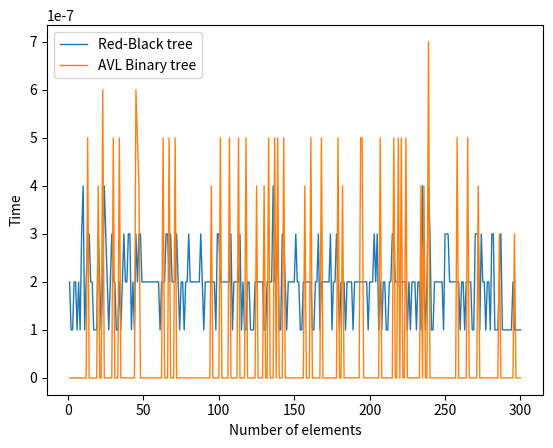

Write Python code to recreate this figure.
from matplotlib import pyplot as plt

import numpy as np
f = lambda n: 2*np.log(n+1)
g = lambda n: 1.44*np.log2(n + 2)-0.328
x = [0,0,0,0,0,0,0,0,0,0,0,0,0,0,0,0,0,0,0,0,0,0,0,0,0,0,0,0,0,0,0,0,0,0,0,0,0,0,0,0,0,0,0,0,0,0,0,0,0,0,0,0,0,0,0,0,0,0,0,0,0,0,0,0,0,0,0,0,0,0,0,0,0,0,0,0,0,0,0,0,0,0,0,0,0,0,0,0,0,0,0,0,0,0,0,0,0,0,0,0,0,0,0,0,0,0,0,0,0,0,0,0,0,0,0,0,0,0,0,0,0,0,0,0,0,0,0,0,0,0,0,0,0,0,0,0,0,0,0,0,0,0,0,0,0,0,0,0,0,0,0,0,0,0,0,0,0,0,0,0,0,0,0,0,0,0,0,0,0,0,0,0,0,0,0,0,0,0,0,0,0,0,0,0,0,0,0,0,0,0,0,0,0,0,0,0,0,0,0,0,0,0,0,0,0,0,0,0,0,0,0,0,0,0,0,0,0,0,0,0,0,0,0,0,0,0,0,0,0,0,0,0,0,0,0,0,0,0,0,0,0,0,0,0,0,0,0,0,0,0,0,0,0,0,0,0,0,0,0,0,0,0,0,0,0,0,0,0,0,0,0,0,0,0,0,0,0,0,0,0,0,0,0,0,0,0,0,0,0,0,0,0,0,0,0,0,0,0,0,0]
y = [2e-07,1e-07,1e-07,2e-07,2e-07,1e-07,2e-07,1e-07,3e-07,4e-07,1e-07,2e-07,3e-07,3e-07,2e-07,2e-07,1e-07,1e-07,1e-07,3e-07,2e-07,1e-07,2e-07,4e-07,3e-07,2e-07,1e-07,2e-07,3e-07,2e-07,2e-07,1e-07,1e-07,2e-07,1e-07,2e-07,3e-07,2e-07,2e-07,3e-07,3e-07,1e-07,2e-07,1e-07,3e-07,2e-07,3e-07,3e-07,2e-07,2e-07,2e-07,2e-07,2e-07,2e-07,2e-07,2e-07,2e-07,2e-07,2e-07,2e-07,1e-07,2e-07,2e-07,2e-07,3e-07,3e-07,2e-07,3e-07,2e-07,2e-07,2e-07,3e-07,2e-07,1e-07,2e-07,2e-07,1e-07,2e-07,2e-07,3e-07,2e-07,2e-07,2e-07,2e-07,2e-07,2e-07,2e-07,3e-07,2e-07,1e-07,2e-07,2e-07,2e-07,2e-07,2e-07,2e-07,2e-07,1e-07,3e-07,3e-07,2e-07,2e-07,2e-07,2e-07,2e-07,2e-07,2e-07,3e-07,1e-07,2e-07,2e-07,2e-07,2e-07,3e-07,1e-07,2e-07,1e-07,1e-07,2e-07,2e-07,1e-07,1e-07,1e-07,2e-07,2e-07,2e-07,2e-07,2e-07,2e-07,1e-07,1e-07,2e-07,2e-07,2e-07,2e-07,4e-07,2e-07,2e-07,3e-07,1e-07,1e-07,3e-07,3e-07,2e-07,1e-07,2e-07,2e-07,2e-07,2e-07,2e-07,3e-07,2e-07,2e-07,1e-07,1e-07,2e-07,2e-07,2e-07,2e-07,2e-07,2e-07,1e-07,1e-07,2e-07,2e-07,3e-07,1e-07,2e-07,2e-07,2e-07,2e-07,2e-07,2e-07,3e-07,1e-07,2e-07,2e-07,3e-07,2e-07,1e-07,2e-07,2e-07,2e-07,1e-07,2e-07,2e-07,2e-07,2e-07,1e-07,2e-07,2e-07,2e-07,2e-07,2e-07,2e-07,2e-07,2e-07,2e-07,1e-07,2e-07,2e-07,2e-07,3e-07,2e-07,3e-07,1e-07,2e-07,1e-07,2e-07,2e-07,1e-07,1e-07,2e-07,2e-07,3e-07,3e-07,2e-07,2e-07,2e-07,2e-07,2e-07,2e-07,2e-07,2e-07,1e-07,2e-07,1e-07,2e-07,2e-07,2e-07,1e-07,2e-07,2e-07,1e-07,4e-07,2e-07,1e-07,2e-07,4e-07,3e-07,1e-07,1e-07,2e-07,2e-07,2e-07,2e-07,2e-07,2e-07,1e-07,3e-07,3e-07,3e-07,2e-07,2e-07,2e-07,2e-07,2e-07,2e-07,2e-07,1e-07,2e-07,2e-07,1e-07,2e-07,2e-07,2e-07,2e-07,1e-07,1e-07,3e-07,3e-07,3e-07,1e-07,3e-07,2e-07,2e-07,1e-07,2e-07,2e-07,1e-07,3e-07,3e-07,1e-07,1e-07,1e-07,2e-07,3e-07,1e-07,1e-07,1e-07,1e-07,1e-07,1e-07,1e-07,2e-07,1e-07,1e-07,1e-07,1e-07,1e-07]
a = [0,0,0,0,0,0,0,0,0,0,0,0,5e-07,0,0,0,0,0,0,4e-07,0,0,6e-07,0,0,0,0,0,0,5e-07,0,0,0,5e-07,0,0,0,0,0,0,0,0,0,0,6e-07,5e-07,4e-07,0,0,0,0,0,0,0,0,0,0,0,0,0,0,0,5e-07,0,0,0,5e-07,0,0,0,5e-07,0,0,0,0,0,0,0,0,0,0,0,0,0,0,0,0,0,0,0,0,0,0,0,4e-07,0,0,0,0,0,5e-07,0,0,0,0,0,5e-07,0,0,0,0,0,5e-07,0,0,0,0,5e-07,0,0,0,0,0,0,4e-07,0,0,0,0,4e-07,0,0,5e-07,0,0,0,5e-07,0,5e-07,0,0,0,5e-07,0,0,0,0,0,0,0,0,0,0,0,0,0,4e-07,0,0,0,5e-07,0,0,0,0,0,0,5e-07,0,0,0,0,0,0,0,0,0,0,5e-07,0,0,4e-07,0,0,0,0,0,0,0,0,0,0,0,5e-07,5e-07,0,0,0,0,0,0,0,0,0,0,0,5e-07,0,0,0,0,0,0,0,0,5e-07,0,0,5e-07,0,5e-07,0,0,5e-07,0,0,0,0,0,0,0,0,0,4e-07,0,4e-07,0,0,7e-07,0,0,0,0,0,0,0,0,0,0,0,0,0,0,0,0,0,0,5e-07,0,0,0,0,0,0,5e-07,0,0,0,0,0,0,4e-07,0,0,0,0,0,0,0,0,0,0,0,0,0,3e-07,0,0,0,0,0,0,0,0,0,3e-07,0,0,0,0]
z = [1,2,3,4,5,6,7,8,9,10,11,12,13,14,15,16,17,18,19,20,21,22,23,24,25,26,27,28,29,30,31,32,33,34,35,36,37,38,39,40,41,42,43,44,45,46,47,48,49,50,51,52,53,54,55,56,57,58,59,60,61,62,63,64,65,66,67,68,69,70,71,72,73,74,75,76,77,78,79,80,81,82,83,84,85,86,87,88,89,90,91,92,93,94,95,96,97,98,99,100,101,102,103,104,105,106,107,108,109,110,111,112,113,114,115,116,117,118,119,120,121,122,123,124,125,126,127,128,129,130,131,132,133,134,135,136,137,138,139,140,141,142,143,144,145,146,147,148,149,150,151,152,153,154,155,156,157,158,159,160,161,162,163,164,165,166,167,168,169,170,171,172,173,174,175,176,177,178,179,180,181,182,183,184,185,186,187,188,189,190,191,192,193,194,195,196,197,198,199,200,201,202,203,204,205,206,207,208,209,210,211,212,213,214,215,216,217,218,219,220,221,222,223,224,225,226,227,228,229,230,231,232,233,234,235,236,237,238,239,240,241,242,243,244,245,246,247,248,249,250,251,252,253,254,255,256,257,258,259,260,261,262,263,264,265,266,267,268,269,270,271,272,273,274,275,276,277,278,279,280,281,282,283,284,285,286,287,288,289,290,291,292,293,294,295,296,297,298,299,300]
time_rbt = (sum(y)/len(y))
time_avl = (sum(a)/len(a))
print(time_rbt < time_avl)
plt.xlabel("Number of elements")
plt.ylabel("Time")
plt.plot(z,y, linewidth=1, label="Red-Black tree")
plt.plot(z,a, linewidth=1, label="AVL Binary tree")
n = np.linspace(0,300)
t = f(n)
e = g(n)
plt.legend(loc="upper left")
plt.show()